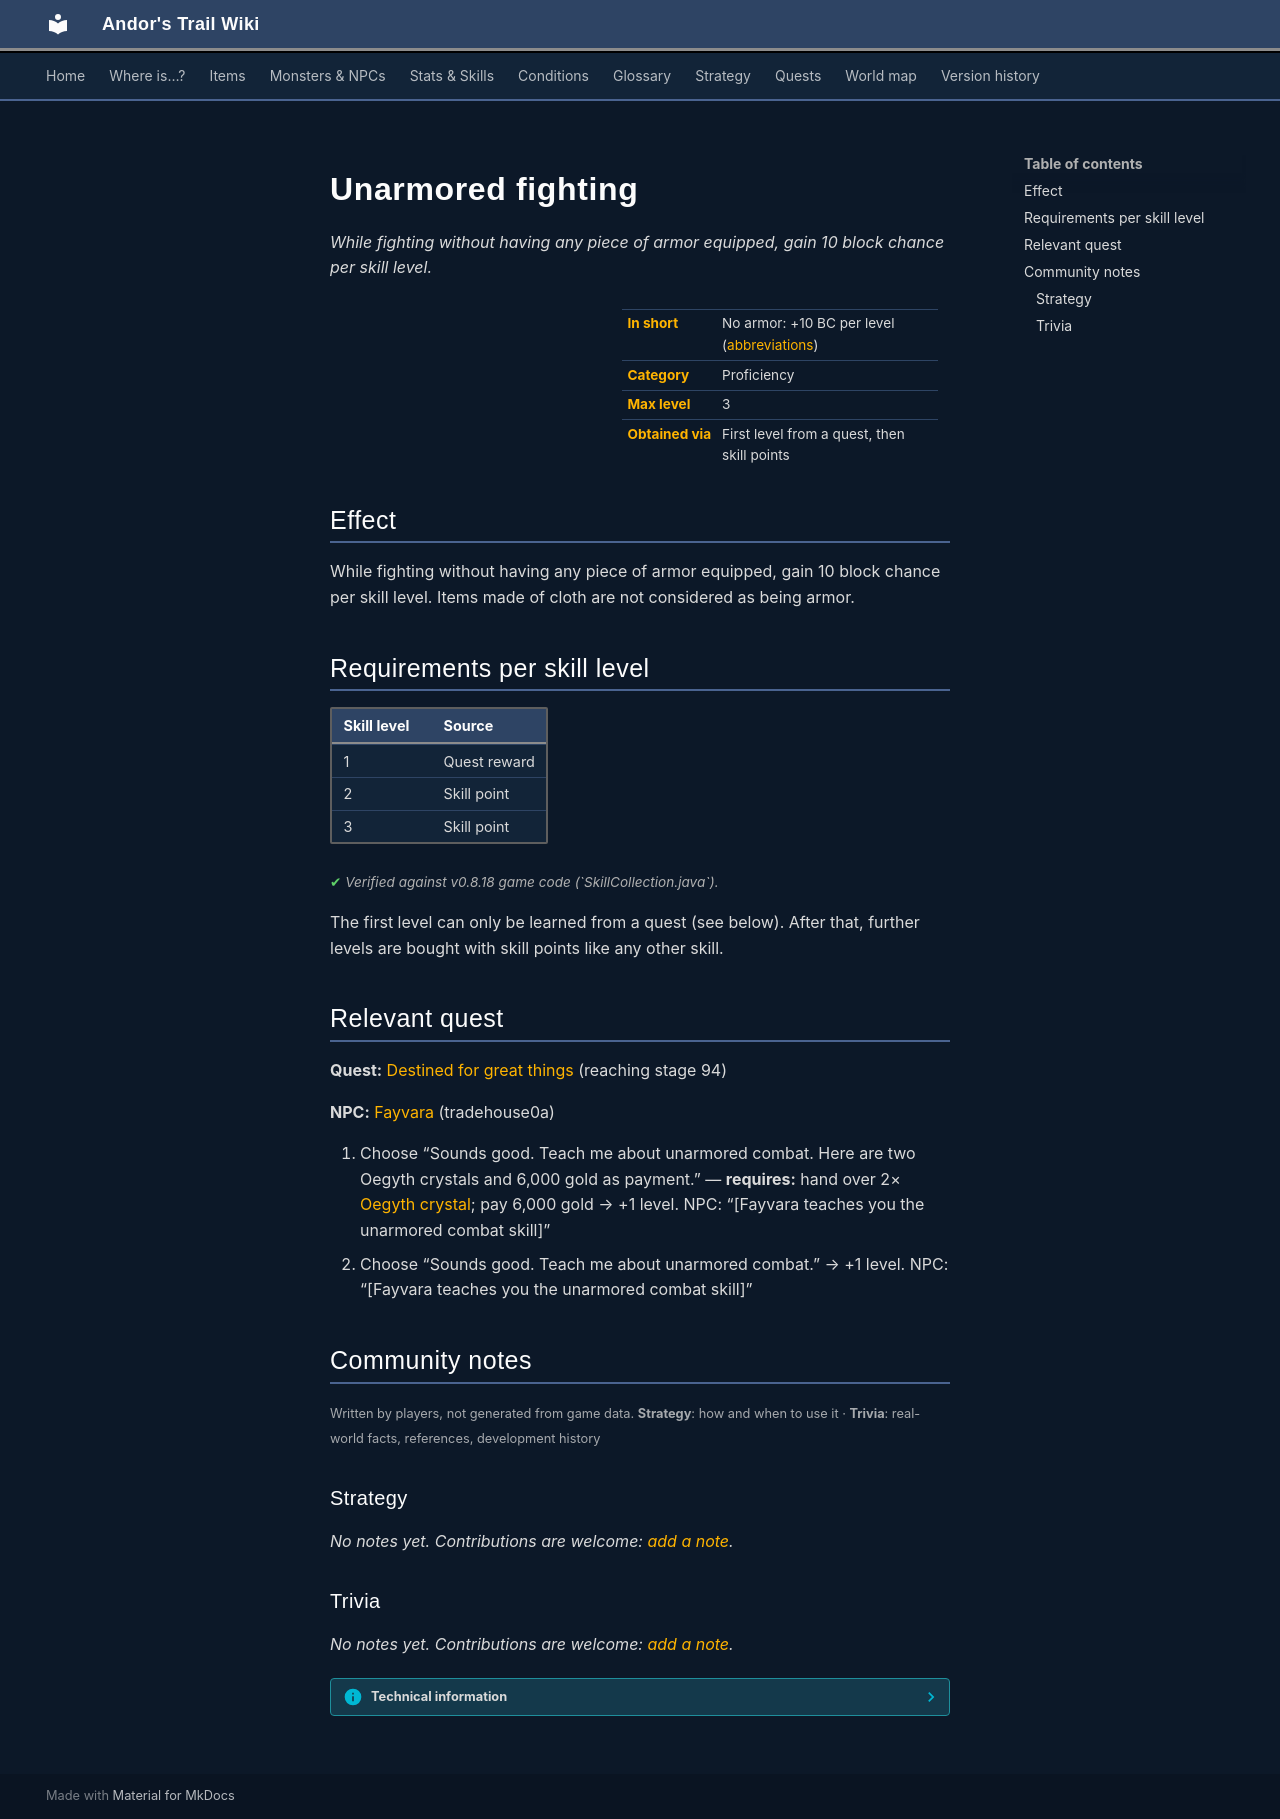

repository: asdfghjkl628/Andor-s-Trail-Wikiiii · page: skills/armorProficiencyUnarmored/index.html · generator: mkdocs

# Unarmored fighting

*While fighting without having any piece of armor equipped, gain 10 block chance per skill level.*

<div class="infobox" markdown>

| | |
|---|---|
| **In short** | No armor: +10 BC per level ([abbreviations](../glossary.md)) |
| **Category** | Proficiency |
| **Max level** | 3 |
| **Obtained via** | First level from a quest, then skill points |

</div>

## Effect

While fighting without having any piece of armor equipped, gain 10 block chance per skill level. Items made of cloth are not considered as being armor.

## Requirements per skill level

| Skill level | Source |
|---|---|
| 1 | Quest reward |
| 2 | Skill point |
| 3 | Skill point |

<p class="verified">Verified against v0.8.18 game code (`SkillCollection.java`).</p>

The first level can only be learned from a quest (see below). After that, further levels are bought with skill points like any other skill.

## Relevant quest

**Quest:** [Destined for great things](../quests/charwood1.md#stage-94) (reaching stage 94)

**NPC:** [Fayvara](../monsters/fayvara0.md#v-fayvara1) (tradehouse0a)

1. Choose “Sounds good. Teach me about unarmored combat. Here are two Oegyth crystals and 6,000 gold as payment.” — **requires:** hand over 2× [Oegyth crystal](../items/oegyth.md); pay 6,000 gold → +1 level. NPC: “[Fayvara teaches you the unarmored combat skill]”
2. Choose “Sounds good. Teach me about unarmored combat.” → +1 level. NPC: “[Fayvara teaches you the unarmored combat skill]”


## Community notes

<small>Written by players, not generated from game data. **Strategy**: how and when to use it · **Trivia**: real-world facts, references, development history</small>

### Strategy

*No notes yet. Contributions are welcome: [add a note](https://github.com/asdfghjkl628/Andor-s-Trail-Wikiiii/new/main/notes/skills?filename=armorProficiencyUnarmored.md&value=%23%23%20Strategy%0A%0A%3C%21--%20how%20and%20when%20to%20use%20it%20--%3E%0A%0A%23%23%20Trivia%0A%0A%3C%21--%20real-world%20facts%2C%20references%2C%20development%20history%20--%3E%0A).*

### Trivia

*No notes yet. Contributions are welcome: [add a note](https://github.com/asdfghjkl628/Andor-s-Trail-Wikiiii/new/main/notes/skills?filename=armorProficiencyUnarmored.md&value=%23%23%20Strategy%0A%0A%3C%21--%20how%20and%20when%20to%20use%20it%20--%3E%0A%0A%23%23%20Trivia%0A%0A%3C%21--%20real-world%20facts%2C%20references%2C%20development%20history%20--%3E%0A).*


??? info "Technical information"

    | | |
    |---|---|
    | Skill ID | `armorProficiencyUnarmored` |
    | In-game list position | 35 |
    | Level-up type | `firstLevelRequiresQuest` |
    | Category (internal) | `proficiency` |
    | String keys | `skill_title_armor_prof_unarmored`, `skill_longdescription_armor_prof_unarmored` |
    | Values in description | `PER_SKILLPOINT_INCREASE_UNARMORED_BC` = 10 |
    | Granting dialogue nodes | `fayvara1_2nd_u3`, `fayvara1_7_u2` |
    | Source files | `model/ability/SkillCollection.java`, `activity/SkillInfoActivity.java`, `res/values/strings.xml` |
